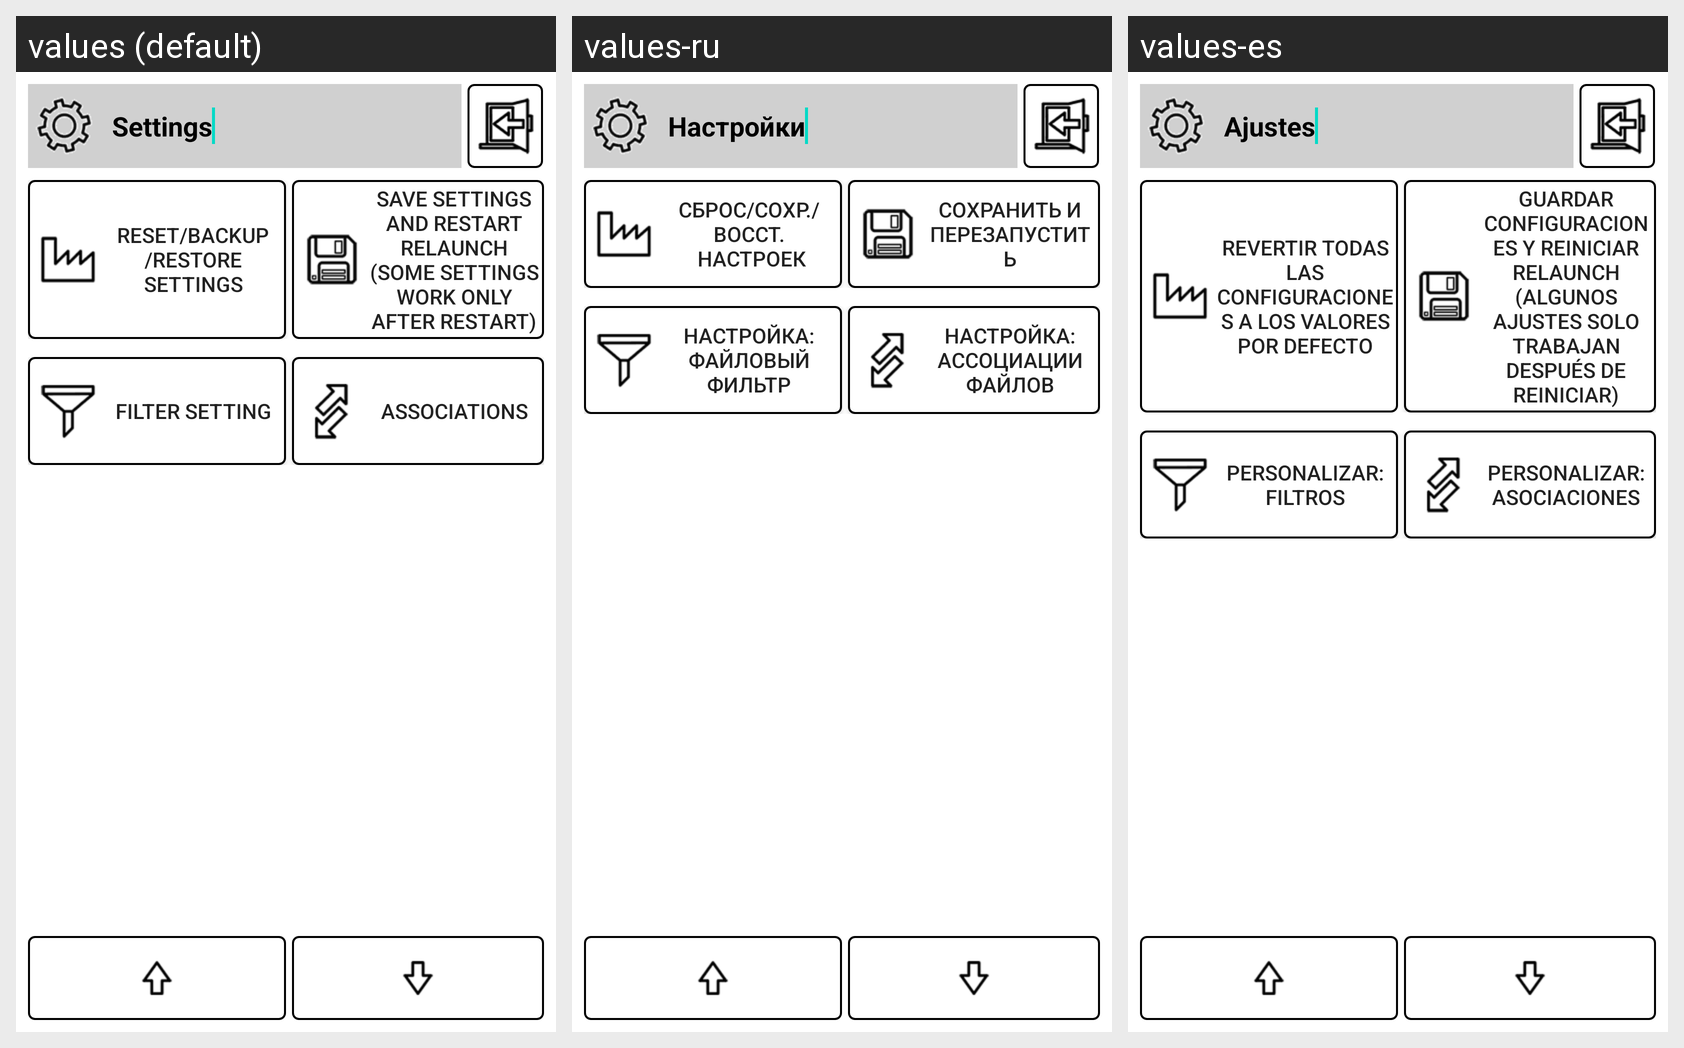

Here is an Android app screen in its default locale and in the app's own translations. Write out the translated-string differences for the strings that appear on this screen.
Android screen res/layout/prefs_main.xml rendered under 3 locales, left to right: values (default), values-ru, values-es. Device: Nexus 5 (rendered at 1080×1920; each locale shown at half size, 540×960, under a caption strip naming it); theme Theme.MaterialComponents.DayNight.NoActionBar.
Strings drawn on this screen, with the default value and each locale's value (text and hints the layout hard-codes, and strings that could not be matched under every locale, appear in the picture but are not listed):

prefs_layout_title
  values: Settings
  values-ru: Настройки
  values-es: Ajustes

prefs_layout_revert_default
  values: Reset/Backup
      /Restore Settings
  values-ru: Сброс/Сохр./Восст.
       настроек
  values-es: Revertir todas las configuraciones a los valores por defecto

prefs_layout_save_restart
  values: Save settings and restart ReLaunch (some settings work only after restart)
  values-ru: Сохранить и перезапустить
  values-es: Guardar configuraciones y reiniciar ReLaunch (algunos ajustes solo trabajan después de reiniciar)

prefs_layout_filter_setting
  values: Filter setting
  values-ru: Настройка:
      Файловый фильтр
  values-es: Personalizar: Filtros

prefs_layout_associations
  values: Associations
  values-ru: Настройка:
      Ассоциации файлов
  values-es: Personalizar: Asociaciones
